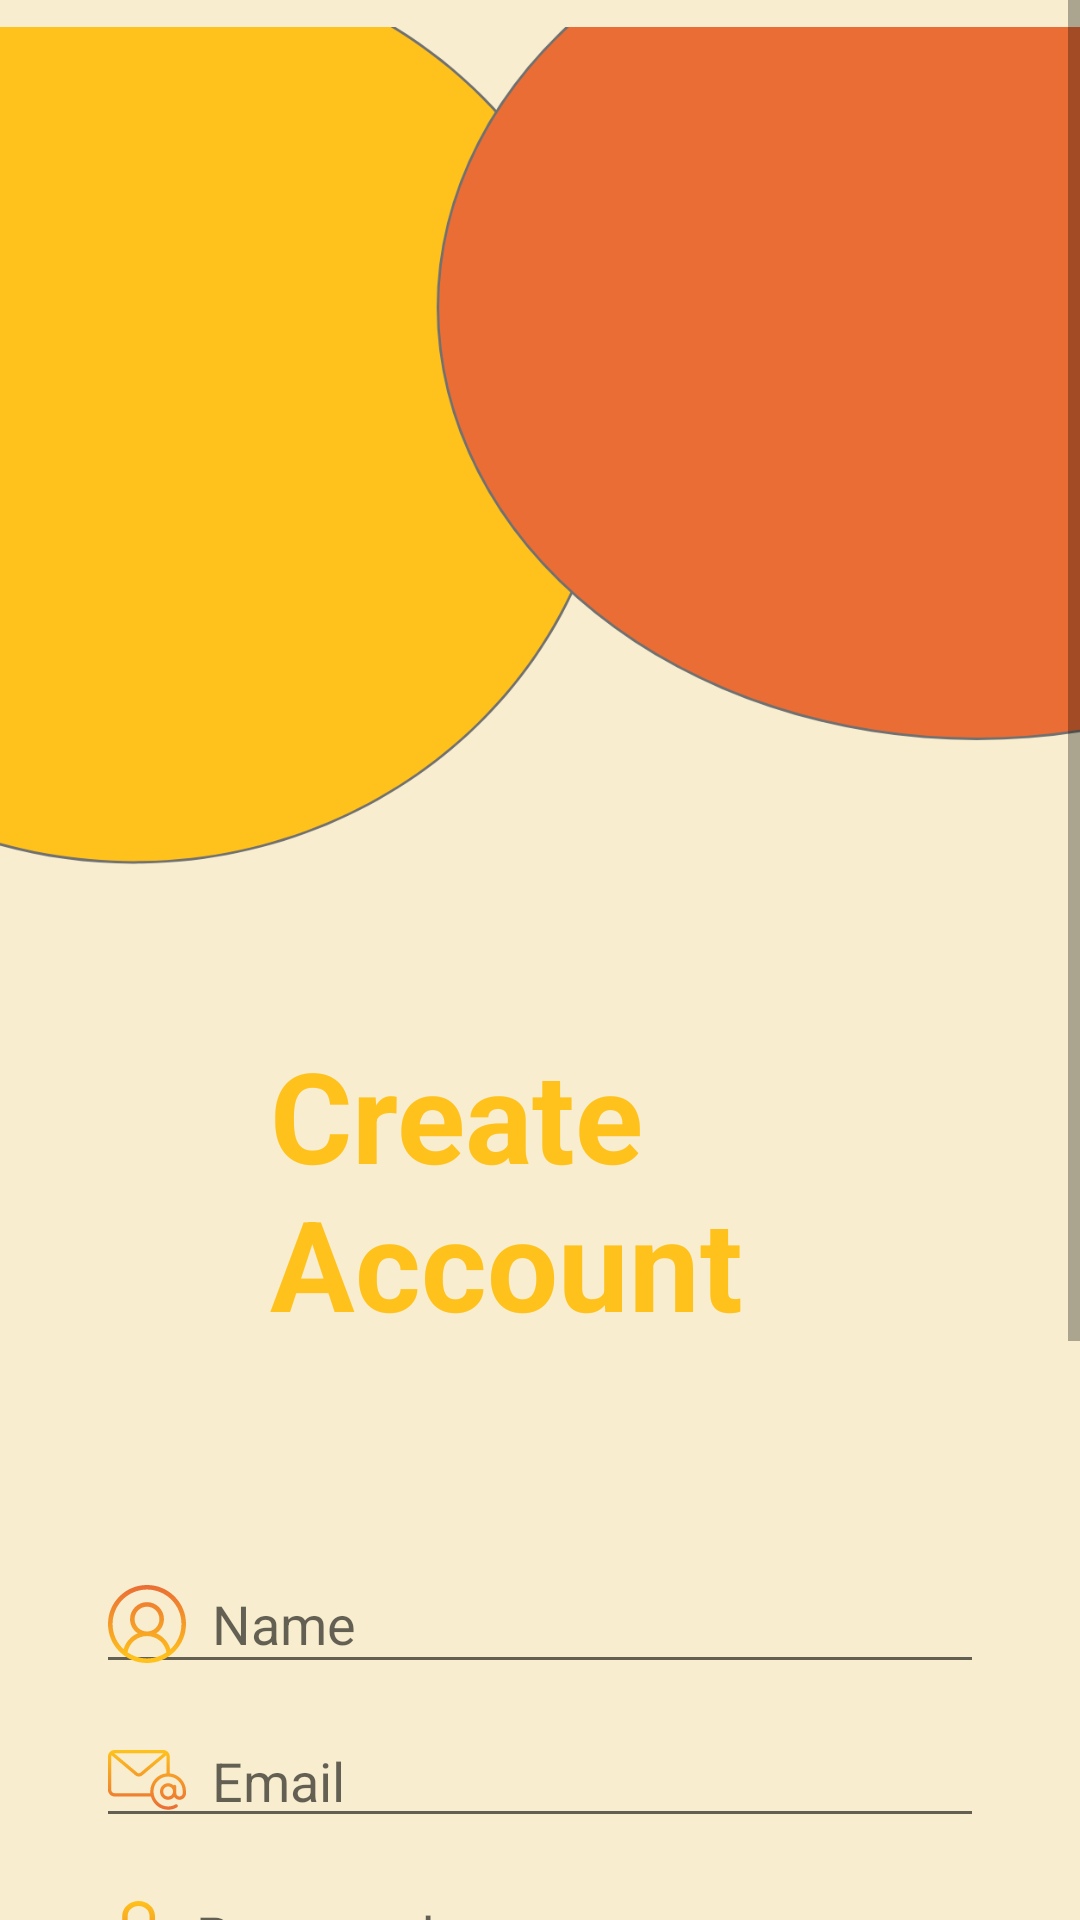

Write the Android layout XML for this screen, with the resource values it uses.
<!-- AndroidManifest.xml: application theme Theme.AppCompat.Light.NoActionBar -->
<!-- res/layout/signup_activity.xml -->
<?xml version="1.0" encoding="utf-8"?>
<androidx.constraintlayout.widget.ConstraintLayout xmlns:android="http://schemas.android.com/apk/res/android"
    xmlns:app="http://schemas.android.com/apk/res-auto"
    xmlns:tools="http://schemas.android.com/tools"
    android:layout_width="match_parent"
    android:layout_height="match_parent"
    android:background="@color/backgroundColor">

    <ScrollView
        android:layout_width="match_parent"
        android:layout_height="match_parent">

        <LinearLayout
            android:layout_width="match_parent"
            android:layout_height="wrap_content"
            android:orientation="vertical"
            android:baselineAligned="false"
            >

            <ImageView
                android:id="@+id/Logo"
                android:layout_width="match_parent"
                android:layout_height="wrap_content"
                android:layout_marginTop="-14dp"
                app:srcCompat="@drawable/logo" />

            <TextView
                android:id="@+id/WelcomeBackText"
                android:layout_width="181dp"
                android:layout_height="135dp"
                android:layout_marginLeft="90dp"
                android:layout_marginTop="30dp"
                android:layout_marginBottom="30dp"
                android:text="Create Account"
                android:textColor="#FFC21C"
                android:textSize="42sp"
                android:textStyle="bold"
                tools:layout_marginRight="32dp" />

            <EditText
                android:id="@+id/editTextTextHello"
                android:layout_width="match_parent"
                android:layout_height="wrap_content"
                android:layout_marginLeft="32dp"
                android:layout_marginTop="10dp"
                android:layout_marginRight="32dp"
                android:drawableStart="@drawable/name"
                android:ems="10"
                android:hint="  Name"
                android:inputType="text"
                android:textColor="#756C6C"
                android:textColorHighlight="#756C6C" />

            <EditText
                android:id="@+id/editTextTextEmailAddress"
                android:layout_width="match_parent"
                android:layout_height="wrap_content"
                android:layout_marginLeft="32dp"
                android:layout_marginTop="10dp"
                android:layout_marginRight="32dp"
                android:drawableStart="@drawable/email"
                android:ems="10"
                android:hint="  Email"
                android:inputType="textEmailAddress"
                android:textColor="#756C6C"
                android:textColorHighlight="#756C6C" />

            <EditText
                android:id="@+id/editTextTextPassword"
                android:layout_width="match_parent"
                android:layout_height="wrap_content"
                android:layout_marginLeft="32dp"
                android:layout_marginTop="10dp"
                android:layout_marginRight="32dp"
                android:drawableStart="@drawable/password"
                android:ems="10"

                android:hint="  Password"
                android:inputType="textPassword"
                android:textColor="#756C6C"
                android:textColorHighlight="#756C6C" />


            <ImageButton
                android:id="@+id/RegisterBtn"
                android:layout_width="wrap_content"
                android:layout_height="wrap_content"
                android:layout_marginLeft="300dp"
                android:layout_marginTop="100dp"
                android:layout_marginRight="0dp"
                android:background="@android:color/transparent"
                android:src="@drawable/btn_arrow2"
                android:textColor="#707070" />

            <Button
                android:id="@+id/omegleBtn"
                android:layout_width="match_parent"
                android:layout_height="wrap_content"
                android:layout_marginLeft="32dp"
                android:layout_marginTop="35dp"
                android:layout_marginRight="32dp"
                android:layout_weight="1"
                android:background="@android:color/transparent"
                android:text="Have an account? Login or other sign in options"
                android:textAllCaps="false"
                android:textColor="#707070" />

        </LinearLayout>
    </ScrollView>
</androidx.constraintlayout.widget.ConstraintLayout>
<!-- resources referenced by this layout -->
<resources>
  <color name="backgroundColor">#F8EECF</color>
  <!-- drawable btn_arrow2: png bitmap (drawable-hdpi, 3086 bytes) -->
  <!-- drawable email: png bitmap (drawable-hdpi, 1644 bytes) -->
  <!-- drawable logo: png bitmap (drawable-hdpi, 22252 bytes) -->
  <!-- drawable name: png bitmap (drawable-hdpi, 2264 bytes) -->
  <!-- drawable password: png bitmap (drawable-hdpi, 1215 bytes) -->
</resources>
